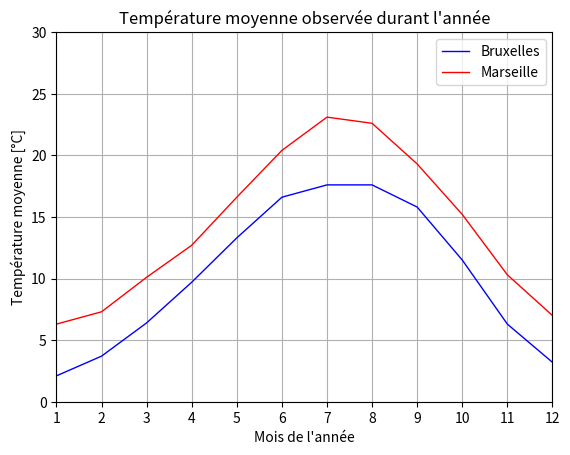

Here is the Python script that generated this plot:
#!/usr/bin/env python3

# Exemple d'utilisation de la librairie python matplotlib pour LINFO1252

# On importe numpy (pour se faciliter la vie) et matplotlib
import matplotlib.pyplot as plt
import numpy as np

# On crée une première figure, par défaut toutes les commandes plt qui vont suivre vont s'appliquer sur cette figure (qui est la dernière déclarée).
fig1 = plt.figure()

# température moyenne l'année passée à Bruxelles
T_b = [2.1,3.7,6.4,9.7,13.3,16.6,17.6,17.6,15.8,11.5,6.3,3.2]
# température moyenne l'année passée à Marseille
T_m = [6.3,7.3,10.1,12.7,16.6,20.4,23.1,22.6,19.3,15.2,10.3,7]
# Les mois correspondant
M = [i for i in range(1,13)]

# On trace la température moyenne en fonction du mois en bleu avec un trait plein de 1 pixel d'épaisseur
plt.plot(M, T_b, color="blue", linewidth=1.0, linestyle="-")

# Possibles linestyles pour le plot : [ '-' | '--' | '-.' | ':' | ...]
# Pour vous amusez avec les couleurs disponibles : https://matplotlib.org/3.1.0/gallery/color/named_colors.html
# idem avec les températures de Marseille
plt.plot(M, T_m, color="red", linewidth=1.0, linestyle="-")

# Limiter le range de valeurs affichées pour l'axe des x
plt.xlim(1,12)

# Forcer la graduation en y. np.linspace découpe l'intervalle [1,12] en parties égales
# Il renvoie 12 graduations [1,2,3...12]. (peut aussi être fait manuellement)
plt.xticks(np.linspace(1,12,12))

# Donner un label à l'axe x
plt.xlabel('Mois de l\'année')

# Limiter le range de valeur affiché pour y
plt.ylim(0,30)

# Forcer la graduation en y. np.linspace découpe l'intervalle [0,30] en parties égales et renvoie 7 graduations (5 graduations + 2 pour '0' et '30')
plt.yticks(np.linspace(0,30,7))

# Donner un label à l'axe y
plt.ylabel('Température moyenne [°C]')

# Donner un titre à votre graphe.
plt.title('Température moyenne observée durant l\'année')

# Permet d'ajouter une grille au graphe, rendant la lecture de vos données plus facile.
plt.grid(True)

# Ajouter une légende, loc peut prendre différentes valeurs (https://matplotlib.org/3.1.1/api/_as_gen/matplotlib.pyplot.legend.html)
plt.legend(['Bruxelles','Marseille'], loc = 'upper right')

# on enregistre le graphique. L'extension est directement déduite du nom donné en argument (png par défault).
plt.savefig("Exemple.png")
plt.savefig("Exemple.pdf")

# Optionnel : on affiche le graphe à l'écran (note: show est un appel bloquant, tant que le graphe n'est pas fermé, on est bloqué)
plt.show()

# On ferme proprement le plot.
plt.close()
